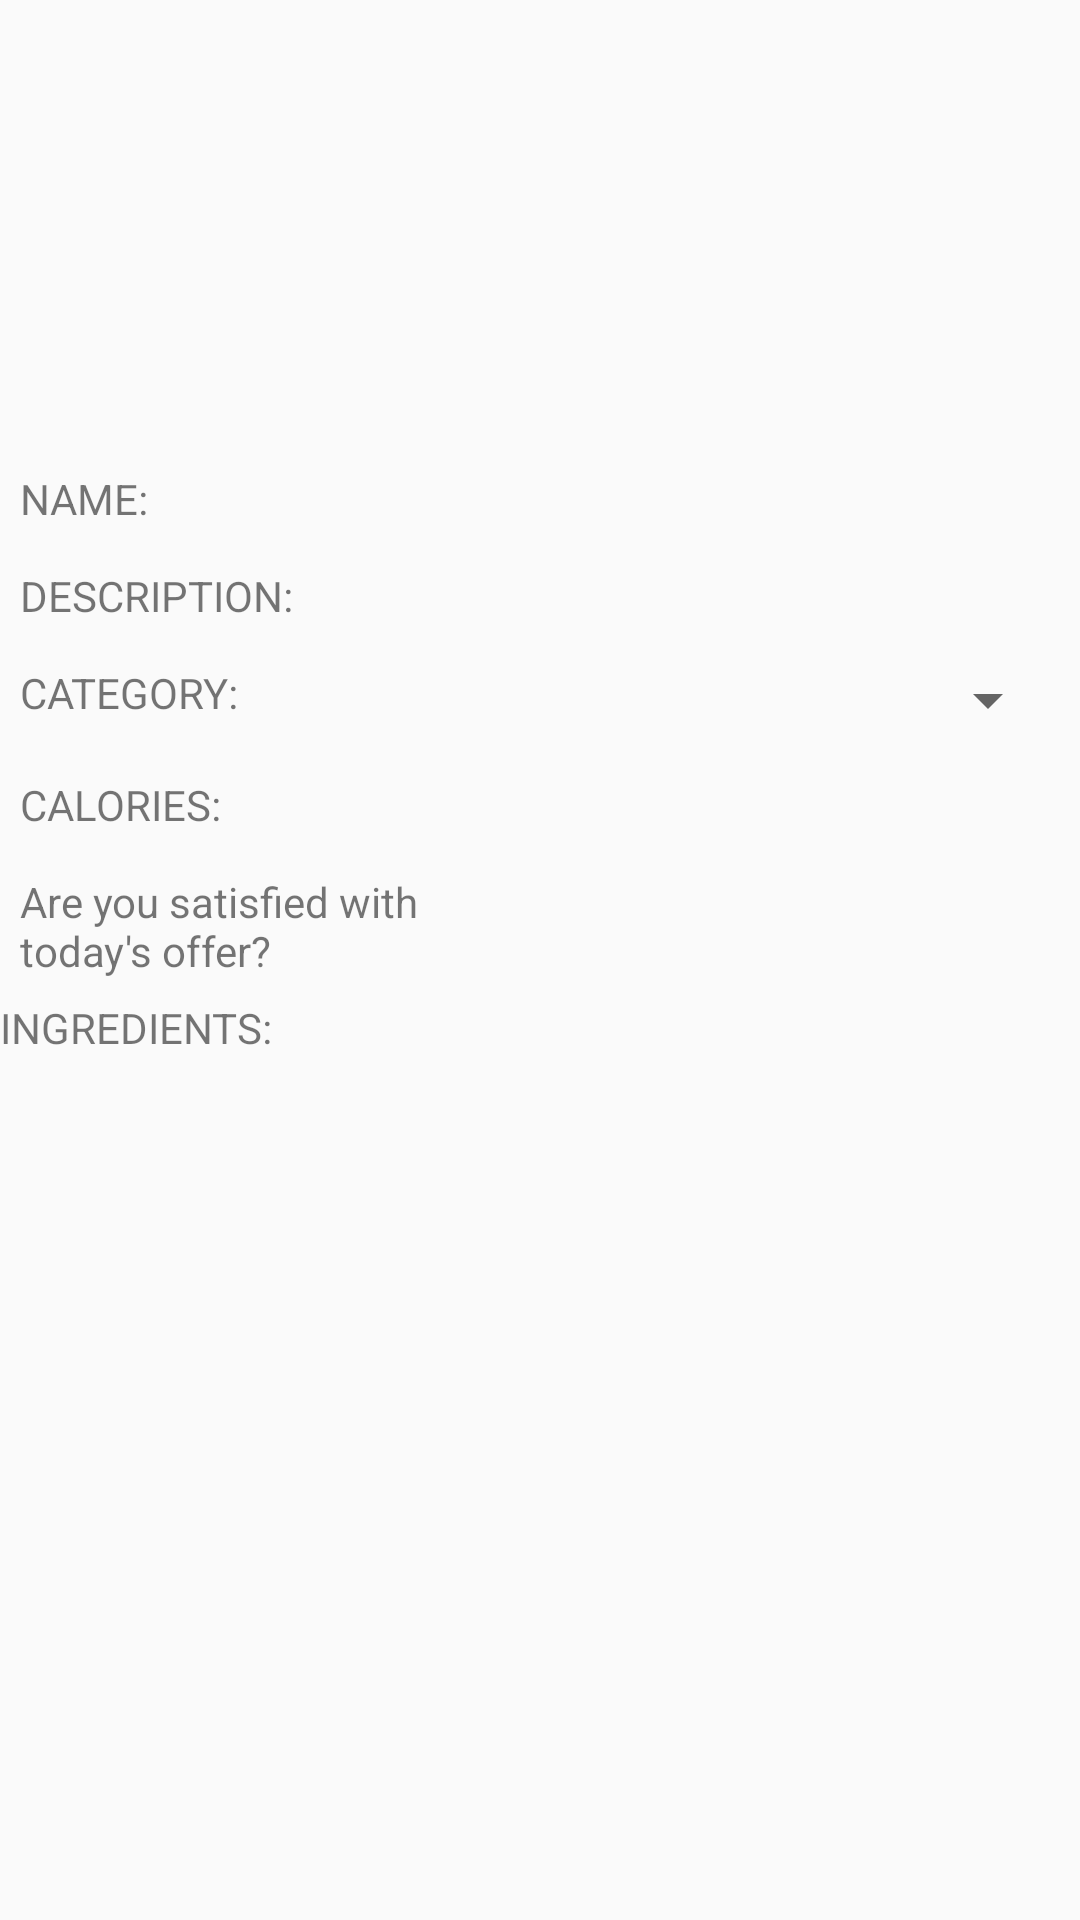

This screen was rendered from an Android layout file. Write that file and the resources it references.
<!-- AndroidManifest.xml: application theme Theme.AppCompat.Light.NoActionBar -->
<!-- res/layout/fragment_detail.xml -->
<?xml version="1.0" encoding="utf-8"?>
<ScrollView xmlns:android="http://schemas.android.com/apk/res/android"
    android:layout_width="match_parent"
    android:layout_height="match_parent">

    <LinearLayout xmlns:android="http://schemas.android.com/apk/res/android"
        xmlns:app="http://schemas.android.com/apk/res-auto"
        android:layout_width="match_parent"
        android:layout_height="match_parent"
        android:orientation="vertical">

        <ImageView
            android:id="@+id/iv_image"
            android:layout_width="150dp"
            android:layout_height="150dp"
            android:scaleType="centerCrop" />

        <LinearLayout
            android:layout_width="match_parent"
            android:layout_height="wrap_content"
            android:orientation="horizontal"
            android:padding="20px">

            <TextView
                android:layout_width="match_parent"
                android:layout_height="wrap_content"
                android:layout_weight="1"
                android:text="@string/name" />

            <TextView
                android:id="@+id/tv_name"
                android:layout_width="match_parent"
                android:layout_height="wrap_content"
                android:layout_weight="1" />

        </LinearLayout>

        <LinearLayout
            android:layout_width="match_parent"
            android:layout_height="wrap_content"
            android:orientation="horizontal"
            android:padding="20px">


            <TextView
                android:layout_width="match_parent"
                android:layout_height="wrap_content"
                android:layout_weight="1"
                android:text="@string/description" />

            <TextView
                android:id="@+id/tv_description"
                android:layout_width="match_parent"
                android:layout_height="wrap_content"
                android:layout_weight="1" />

        </LinearLayout>

        <LinearLayout
            android:layout_width="match_parent"
            android:layout_height="wrap_content"
            android:orientation="horizontal"
            android:padding="20px">

            <TextView
                android:layout_width="match_parent"
                android:layout_height="wrap_content"
                android:layout_weight="1"
                android:text="@string/category" />

            <Spinner
                android:id="@+id/sp_category"
                android:layout_width="match_parent"
                android:layout_height="wrap_content"
                android:layout_weight="1" />

        </LinearLayout>

        <LinearLayout
            android:layout_width="match_parent"
            android:layout_height="wrap_content"
            android:orientation="horizontal"
            android:padding="20px">

            <TextView
                android:layout_width="match_parent"
                android:layout_height="wrap_content"
                android:layout_weight="1"
                android:text="@string/calories" />

            <TextView
                android:id="@+id/tv_calories"
                android:layout_width="match_parent"
                android:layout_height="wrap_content"
                android:layout_weight="1" />

        </LinearLayout>

        <LinearLayout
            android:layout_width="match_parent"
            android:layout_height="wrap_content"
            android:orientation="horizontal"
            android:padding="20px">

            <TextView
                android:layout_width="match_parent"
                android:layout_height="wrap_content"
                android:layout_weight="1"
                android:text="@string/alert_dialog" />

            <TextView
                android:id="@+id/tv_price"
                android:layout_width="match_parent"
                android:layout_height="wrap_content"
                android:layout_weight="1" />

        </LinearLayout>


        <LinearLayout
            android:layout_width="match_parent"
            android:layout_height="wrap_content"
            android:orientation="horizontal">

            <TextView
                android:layout_width="match_parent"
                android:layout_height="wrap_content"
                android:layout_weight="1"
                android:text="@string/ingredients" />

            <ListView
                android:id="@+id/listofIngredients"
                android:layout_width="match_parent"
                android:layout_height="150dp"
                android:layout_weight="1"
                android:scrollbars="vertical"/>

        </LinearLayout>

    </LinearLayout>

</ScrollView>
<!-- resources referenced by this layout -->
<resources>
  <string name="alert_dialog">Are you satisfied with today\'s offer?</string>
  <string name="calories">CALORIES:</string>
  <string name="category">CATEGORY:</string>
  <string name="description">DESCRIPTION:</string>
  <string name="ingredients">INGREDIENTS:</string>
  <string name="name">NAME:</string>
</resources>
